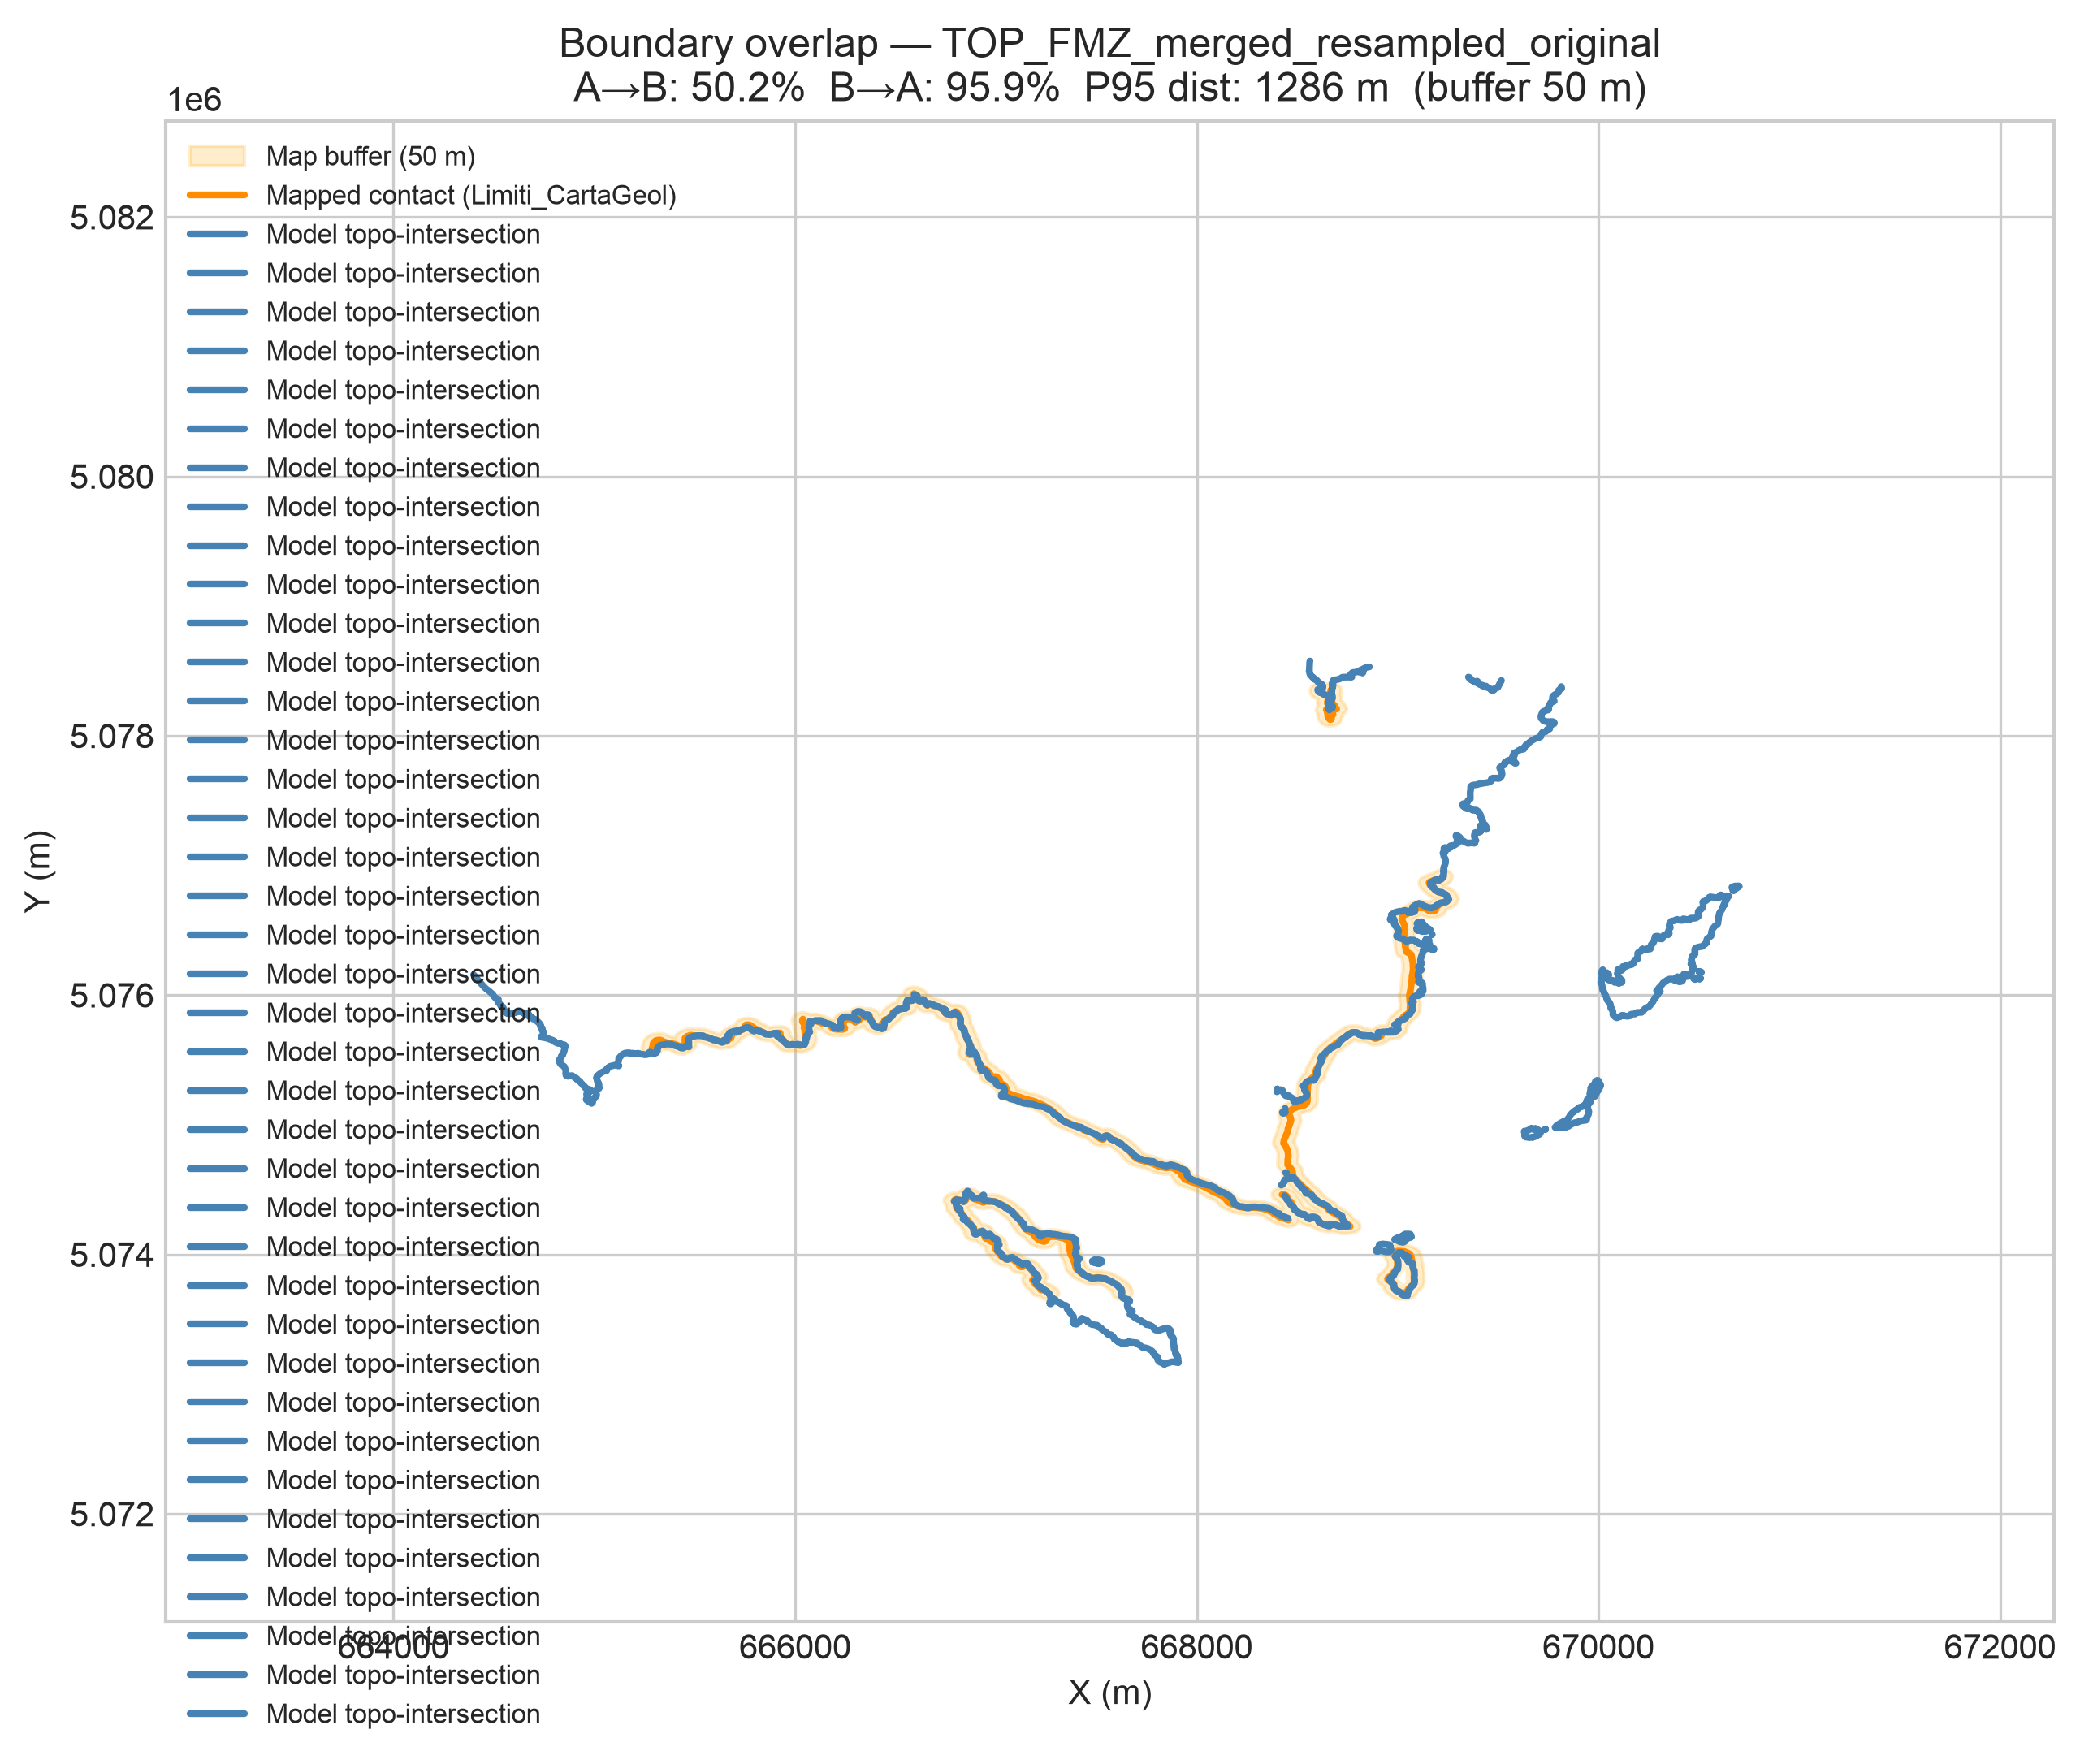

Data behind this chart, as committed beside it:
surface, topo_length_m, map_length_m, covered_length_m, overlap_pct_topo_in_map, overlap_pct_map_in_topo, mean_distance_m, median_distance_m, p95_distance_m, max_distance_m, buffer_dist_m, n_map_features, n_topo_features
TOP_FMZ_merged_resampled_original, 26592, 12837, 13348, 50.19, 95.86, 344.7, 45.11, 1286, 1452, 50.0, 28, 1
